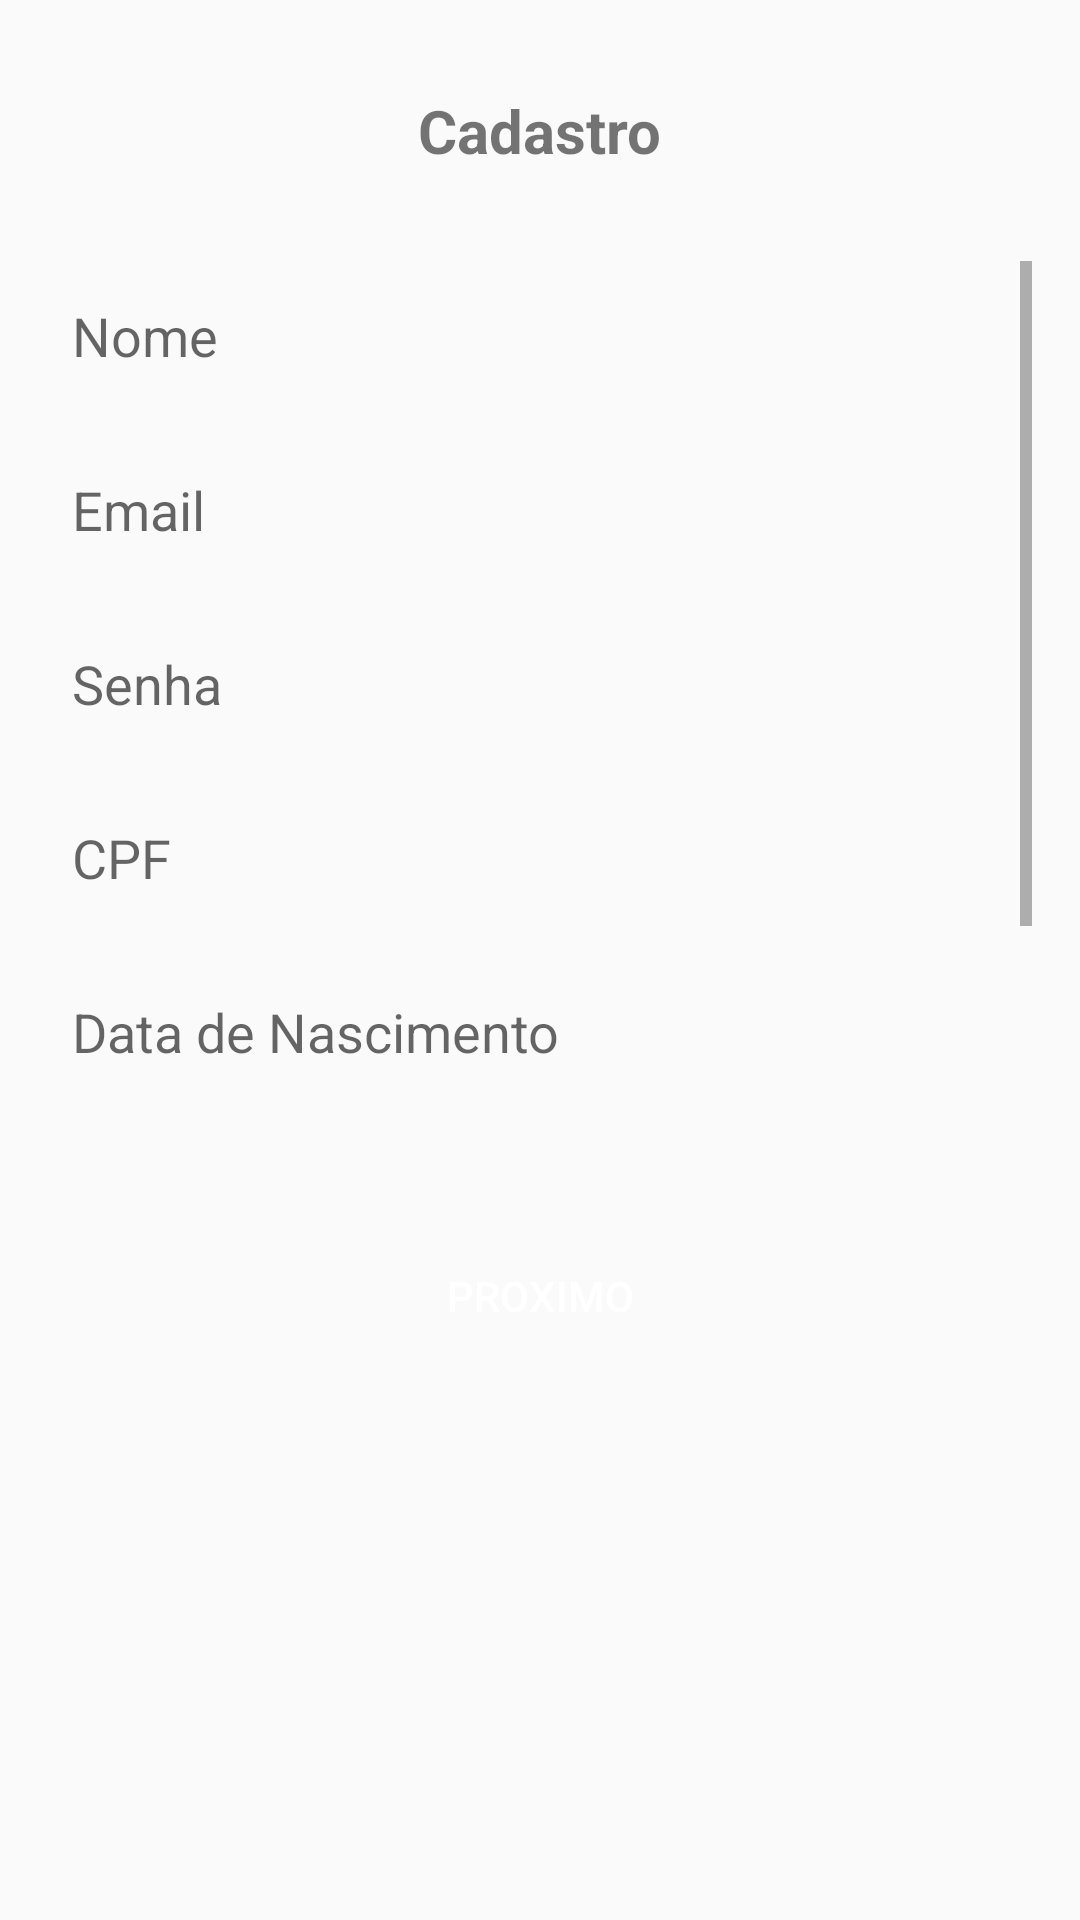

Android layout source for this screen:
<!-- AndroidManifest.xml: application theme Theme.TCCBCC -->
<!-- res/layout/activity_cadastro.xml -->
<?xml version="1.0" encoding="utf-8"?>
<androidx.constraintlayout.widget.ConstraintLayout xmlns:android="http://schemas.android.com/apk/res/android"
    xmlns:app="http://schemas.android.com/apk/res-auto"
    xmlns:tools="http://schemas.android.com/tools"
    android:layout_width="match_parent"
    android:layout_height="match_parent"
    tools:context=".views.CadastroActivity">

    <Button
        android:id="@+id/btnCadastrar"
        android:layout_width="0dp"
        android:layout_height="50dp"
        android:layout_marginTop="20dp"
        android:background="@drawable/bg_button_rounded"
        android:onClick="Cadastrar"
        android:text="PROXIMO"
        android:textColor="@android:color/white"
        app:layout_constraintEnd_toEndOf="@+id/scrollView2"
        app:layout_constraintStart_toStartOf="@+id/scrollView2"
        app:layout_constraintTop_toBottomOf="@+id/scrollView2" />

    <ScrollView
        android:id="@+id/scrollView2"
        android:layout_width="0dp"
        android:layout_height="300dp"
        android:layout_marginStart="16dp"
        android:layout_marginTop="30dp"
        android:layout_marginEnd="16dp"
        app:layout_constraintEnd_toEndOf="parent"
        app:layout_constraintStart_toStartOf="parent"
        app:layout_constraintTop_toBottomOf="@+id/textView3">

        <LinearLayout
            android:layout_width="match_parent"
            android:layout_height="wrap_content"
            android:orientation="vertical">

            <EditText
                android:id="@+id/edtNome"
                android:layout_width="match_parent"
                android:layout_height="50dp"
                android:layout_marginBottom="8dp"
                android:background="@drawable/bg_edittext_rounded"
                android:ems="10"
                android:hint="Nome"
                android:inputType="text"
                android:paddingLeft="8dp" />

            <EditText
                android:id="@+id/edtEmail"
                android:layout_width="match_parent"
                android:layout_height="50dp"
                android:layout_marginBottom="8dp"
                android:background="@drawable/bg_edittext_rounded"
                android:ems="10"
                android:hint="Email"
                android:inputType="textEmailAddress"
                android:paddingLeft="8dp" />

            <EditText
                android:id="@+id/edtPassword"
                android:layout_width="match_parent"
                android:layout_height="50dp"
                android:layout_marginBottom="8dp"
                android:background="@drawable/bg_edittext_rounded"
                android:ems="10"
                android:hint="Senha"
                android:inputType="textPassword"
                android:paddingLeft="8dp" />

            <EditText
                android:id="@+id/edtCPF"
                android:layout_width="match_parent"
                android:layout_height="50dp"
                android:layout_marginBottom="8dp"
                android:background="@drawable/bg_edittext_rounded"
                android:ems="10"
                android:hint="CPF"
                android:inputType="number"
                android:maxLength="11"
                android:paddingLeft="8dp" />

            <EditText
                android:id="@+id/edtDataNascimento"
                android:layout_width="match_parent"
                android:layout_height="50dp"
                android:layout_marginBottom="8dp"
                android:background="@drawable/bg_edittext_rounded"
                android:ems="10"
                android:hint="Data de Nascimento"
                android:inputType="phone"
                android:paddingLeft="8dp" />

            <EditText
                android:id="@+id/edtGenero"
                android:layout_width="match_parent"
                android:layout_height="50dp"
                android:layout_marginBottom="8dp"
                android:background="@drawable/bg_edittext_rounded"
                android:ems="10"
                android:hint="Gênero"
                android:inputType="text"
                android:paddingLeft="8dp" />

            <EditText
                android:id="@+id/edtTelefone"
                android:layout_width="match_parent"
                android:layout_height="50dp"
                android:layout_marginBottom="8dp"
                android:background="@drawable/bg_edittext_rounded"
                android:ems="10"
                android:hint="Telefone"
                android:inputType="phone"
                android:paddingLeft="8dp" />

        </LinearLayout>
    </ScrollView>

    <TextView
        android:id="@+id/textView3"
        android:layout_width="wrap_content"
        android:layout_height="wrap_content"
        android:layout_marginTop="30dp"
        android:text="Cadastro"
        android:textSize="20sp"
        android:textStyle="bold"
        app:layout_constraintEnd_toEndOf="parent"
        app:layout_constraintStart_toStartOf="parent"
        app:layout_constraintTop_toTopOf="parent" />

</androidx.constraintlayout.widget.ConstraintLayout>
<!-- resources referenced by this layout -->
<resources>
  <style name="Theme.TCCBCC" parent="Theme.AppCompat.Light.DarkActionBar">
          
          <item name="colorPrimary">@color/colorPrimary</item>
          <item name="colorPrimaryDark">@color/colorPrimaryDark</item>
          <item name="colorAccent">@color/colorAccent</item>
      </style>
  <color name="colorPrimary">#008577</color>
  <color name="colorPrimaryDark">#00574B</color>
  <color name="colorAccent">#D81B60</color>
</resources>
